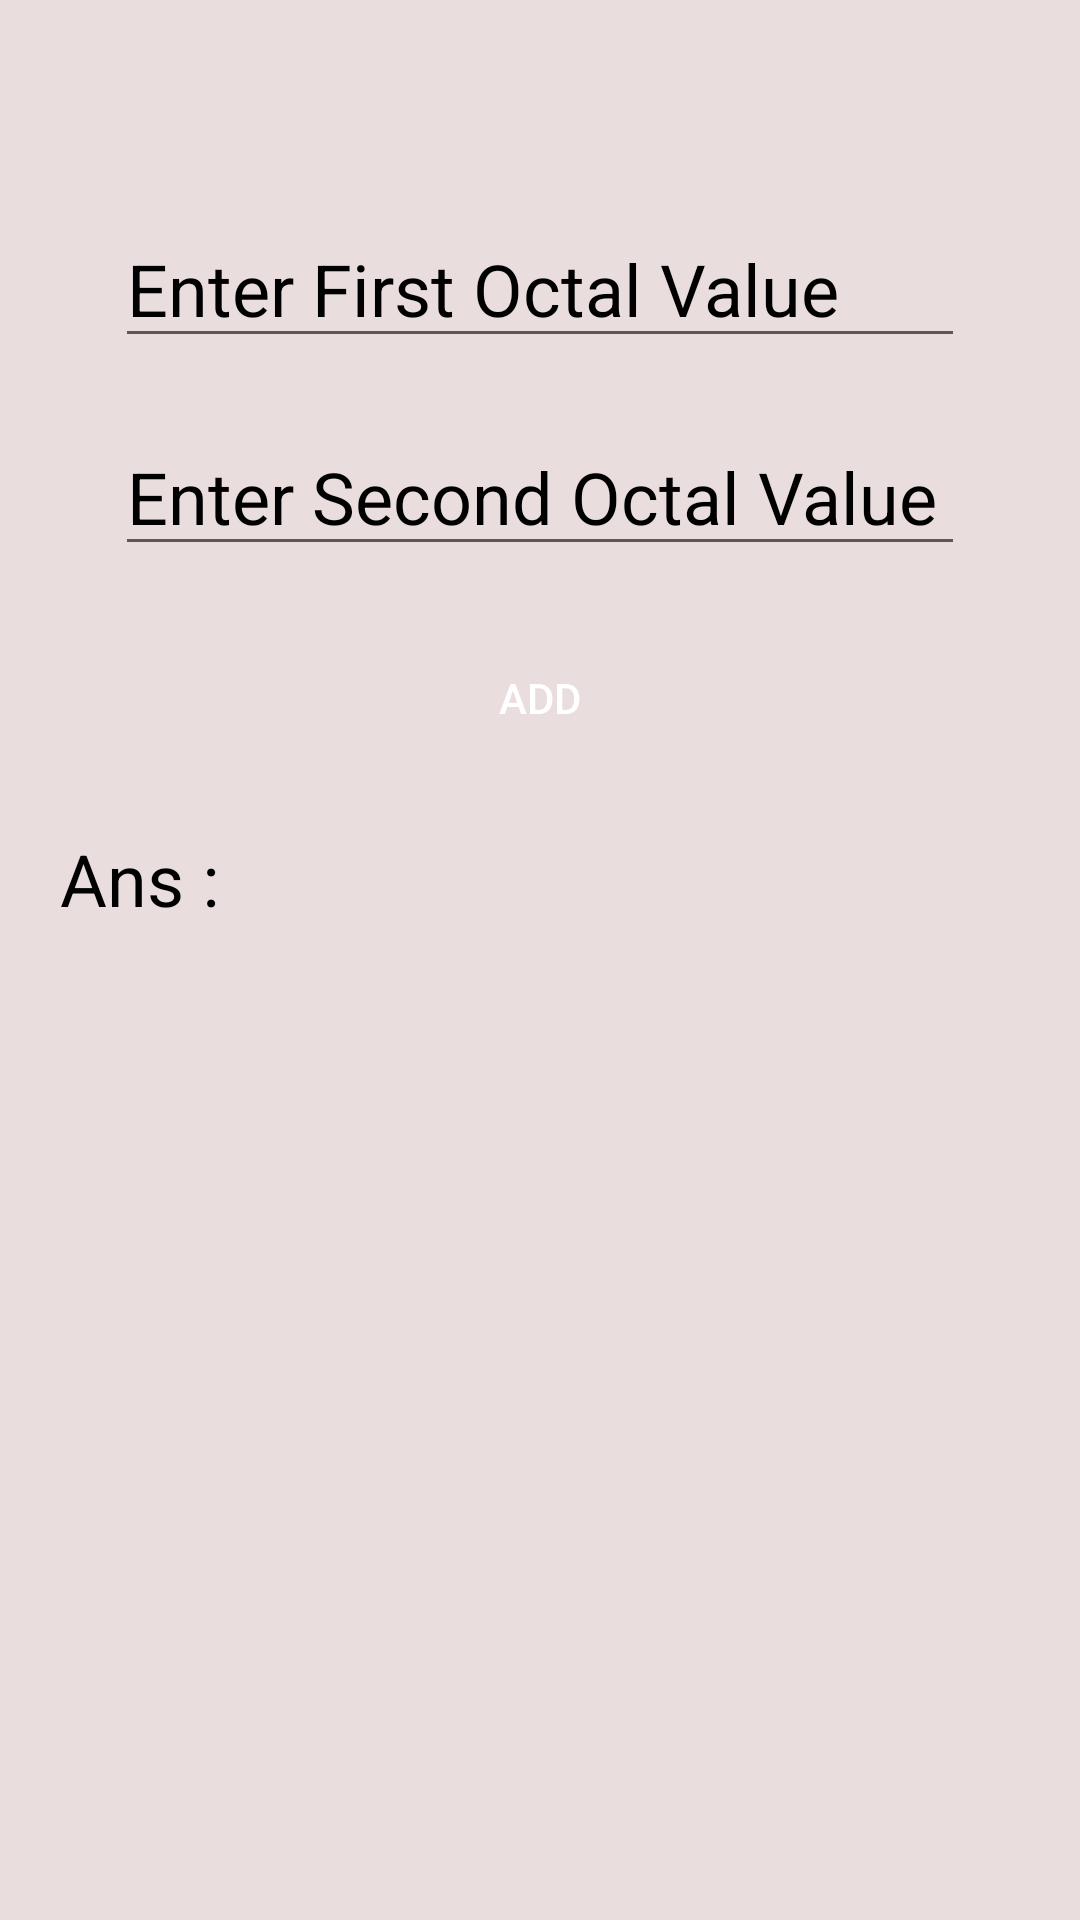

Here is an Android app screen rendered from its layout file. Give the layout XML and the strings, colors and styles it references.
<!-- AndroidManifest.xml: application theme Theme.NumberSystemConvertor -->
<!-- res/layout/activity_octal_addition.xml -->
<?xml version="1.0" encoding="utf-8"?>
<androidx.constraintlayout.widget.ConstraintLayout xmlns:android="http://schemas.android.com/apk/res/android"
    xmlns:app="http://schemas.android.com/apk/res-auto"
    xmlns:tools="http://schemas.android.com/tools"
    android:layout_width="match_parent"
    android:layout_height="match_parent"
    tools:context=".OctalFiles.OctalAddition">

    <ScrollView
        android:layout_width="match_parent"
        android:layout_height="match_parent"
        android:background="#FFFFFF"
        android:backgroundTint="#EADDDD"
        app:layout_constraintBottom_toBottomOf="parent"
        app:layout_constraintEnd_toEndOf="parent"
        app:layout_constraintStart_toStartOf="parent"
        app:layout_constraintTop_toTopOf="parent">

        <LinearLayout
            android:layout_width="match_parent"
            android:layout_height="match_parent"
            android:layout_margin="20dp"
            android:gravity="center"
            android:orientation="vertical">


            <EditText
                android:id="@+id/octalAdd1"
                android:layout_width="wrap_content"
                android:layout_height="wrap_content"
                android:layout_marginTop="50dp"
                android:layout_marginBottom="10dp"
                android:ems="10"
                android:hint="@string/octal1"
                android:inputType="number"
                android:textColor="#000000"
                android:textColorHint="#000000"
                android:textSize="24sp" />
            <EditText
                android:id="@+id/octalAdd2"
                android:layout_width="wrap_content"
                android:layout_height="wrap_content"
                android:layout_marginTop="10dp"
                android:layout_marginBottom="10dp"
                android:ems="10"
                android:hint="@string/octal2"
                android:inputType="number"
                android:textColor="#000000"
                android:textColorHint="#000000"
                android:textSize="24sp" />

            <Button
                android:id="@+id/octalAddBtn"
                android:layout_width="200dp"
                android:layout_height="wrap_content"
                android:layout_marginTop="10dp"
                android:layout_marginBottom="10dp"
                android:background="@drawable/rounded_corner"
                android:backgroundTint="#008FFF"
                android:text="@string/add"
                android:textColor="#FFFFFF"
                android:textColorHint="#000000" />

            <TextView
                android:id="@+id/octalAddResult"
                android:layout_width="match_parent"
                android:layout_height="wrap_content"
                android:layout_marginTop="10dp"
                android:layout_marginBottom="10dp"
                android:text="@string/ans"
                android:textColor="#000000"
                android:textSize="24sp" />


        </LinearLayout>
    </ScrollView>

</androidx.constraintlayout.widget.ConstraintLayout>
<!-- resources referenced by this layout -->
<resources>
  <string name="add">Add</string>
  <string name="ans">Ans : </string>
  <string name="octal1">Enter First Octal Value </string>
  <string name="octal2">Enter Second Octal Value</string>
  <style name="Theme.NumberSystemConvertor" parent="Theme.MaterialComponents.DayNight.DarkActionBar">
          
          <item name="colorPrimary">@color/purple_500</item>
          <item name="colorPrimaryVariant">@color/purple_700</item>
          <item name="colorOnPrimary">@color/white</item>
          
          <item name="colorSecondary">@color/teal_200</item>
          <item name="colorSecondaryVariant">@color/teal_700</item>
          <item name="colorOnSecondary">@color/black</item>
          
          <item name="android:statusBarColor" tools:targetApi="l">?attr/colorPrimaryVariant</item>
          
      </style>
  <color name="purple_500">#008FFF</color>
  <color name="purple_700">#FF3700B3</color>
  <color name="white">#FFFFFFFF</color>
  <color name="teal_200">#FF03DAC5</color>
  <color name="teal_700">#FF018786</color>
  <color name="black">#FF000000</color>
</resources>
